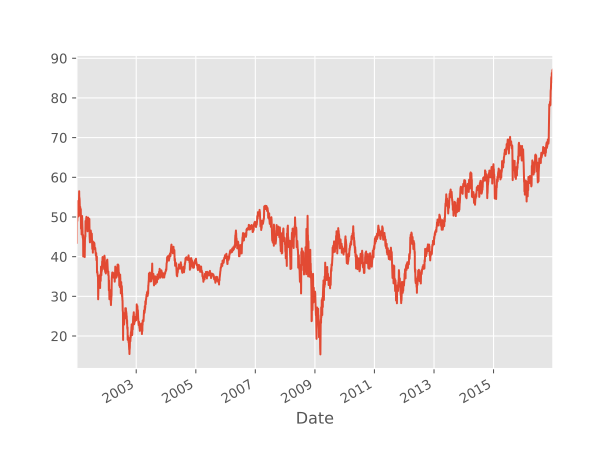

The table this chart was drawn from, first rows:
Date, Open, High, Low, Close, Adj Close, Volume
2001-01-02, 44.62, 44.81, 43.31, 44.0, 26.59, 7803200
2001-01-03, 43.44, 50.88, 43.19, 50.62, 30.82, 21303200
2001-01-04, 51.5, 54.0, 50.81, 52.0, 31.66, 26409800
2001-01-05, 50.75, 51.5, 48.31, 48.94, 29.79, 16215700
2001-01-08, 49.0, 50.12, 48.31, 49.25, 29.98, 9938300
2001-01-09, 49.88, 50.0, 47.88, 48.69, 29.64, 7285100
2001-01-10, 49.5, 51.69, 48.94, 50.94, 31.01, 10857000
2001-01-11, 51.12, 54.25, 51.12, 54.12, 32.95, 16077700
2001-01-12, 54.0, 54.06, 52.38, 53.31, 32.45, 8946800
2001-01-16, 53.5, 54.69, 52.5, 53.19, 32.38, 10508500
2001-01-17, 52.94, 54.06, 52.12, 53.0, 32.26, 10317300
2001-01-18, 51.5, 51.88, 50.56, 51.44, 31.31, 13565600
2001-01-19, 50.75, 51.69, 49.81, 50.56, 30.78, 10789100
2001-01-22, 50.56, 52.19, 50.06, 50.88, 30.97, 10581500
2001-01-23, 50.12, 52.06, 50.12, 51.69, 31.47, 8794600
2001-01-24, 52.69, 53.5, 52.25, 53.25, 32.42, 9316500
2001-01-25, 53.0, 53.88, 51.75, 53.06, 32.3, 8347100
2001-01-26, 53.44, 54.5, 52.75, 54.19, 32.99, 7967800
2001-01-29, 54.19, 56.0, 54.18, 55.12, 33.55, 9494400
2001-01-30, 55.1, 56.18, 54.63, 55.98, 34.08, 9452800
2001-01-31, 56.49, 57.33, 54.5, 54.99, 33.48, 13130800
2001-02-01, 54.99, 55.85, 53.51, 55.85, 34, 9174100
2001-02-02, 55.0, 55.33, 54.29, 54.64, 33.26, 7075200
2001-02-05, 54.51, 54.95, 53.7, 54.6, 33.24, 5273700
2001-02-06, 54.01, 54.46, 52.0, 52.28, 31.83, 7560200
2001-02-07, 52.35, 53.5, 51.88, 52.33, 31.86, 7988800
2001-02-08, 52.33, 53.05, 51.53, 51.68, 31.46, 5730800
2001-02-09, 51.69, 52.6, 51.05, 51.95, 31.62, 5490500
2001-02-12, 52.47, 53.1, 51.68, 52.55, 31.99, 5246300
2001-02-13, 52.54, 53.7, 51.1, 51.14, 31.13, 7334700
2001-02-14, 51.75, 51.88, 50.9, 51.19, 31.16, 6835100
2001-02-15, 51.38, 52.75, 50.9, 51.11, 31.11, 7408400
2001-02-16, 50.4, 52.0, 50.25, 51.99, 31.65, 7364800
2001-02-20, 51.99, 52.6, 49.63, 49.95, 30.41, 9073500
2001-02-21, 48.95, 50.1, 47.01, 47.35, 28.82, 9835100
2001-02-22, 47.75, 48.3, 45.39, 48.3, 29.4, 12409800
2001-02-23, 47.05, 48.25, 46.2, 47.05, 28.64, 9708100
2001-02-26, 48.0, 49.3, 46.81, 48.55, 29.56, 8783500
2001-02-27, 48.95, 49.78, 46.85, 47.6, 28.98, 11744300
2001-02-28, 47.89, 48.0, 45.3, 46.66, 28.4, 10510600
2001-03-01, 45.6, 46.25, 44.78, 46.11, 28.07, 10551800
2001-03-02, 45.6, 47.6, 45.19, 45.8, 27.88, 7559700
2001-03-05, 45.9, 46.95, 45.3, 46.76, 28.47, 5988200
2001-03-06, 48.25, 48.95, 47.5, 47.96, 29.2, 6844500
2001-03-07, 48.4, 50.45, 48.02, 50.25, 30.59, 7296600
2001-03-08, 50.25, 51.19, 49.8, 50.24, 30.58, 7064400
2001-03-09, 49.6, 49.8, 47.8, 48.95, 29.8, 6377600
2001-03-12, 47.5, 47.85, 45.49, 45.49, 27.69, 8549500
2001-03-13, 46.75, 47.8, 45.6, 47.4, 28.86, 7065900
2001-03-14, 45.0, 45.97, 43.39, 43.75, 26.63, 16205000
2001-03-15, 44.9, 45.95, 44.75, 45.26, 27.55, 8561300
2001-03-16, 45.26, 45.9, 44.12, 44.58, 27.14, 10739300
2001-03-19, 44.4, 45.4, 42.65, 45.15, 27.49, 9742500
2001-03-20, 45.46, 45.46, 42.5, 42.59, 25.93, 10213200
2001-03-21, 42.79, 43.13, 40.05, 40.2, 24.47, 12026300
2001-03-22, 40.05, 40.06, 37.58, 38.91, 23.69, 15668200
2001-03-23, 40.3, 41.9, 39.81, 41.71, 25.39, 10763200
2001-03-26, 42.15, 42.99, 41.65, 42.11, 25.63, 8319900
2001-03-27, 42.11, 43.4, 41.1, 43.36, 26.4, 12254000
2001-03-28, 42.7, 43.35, 41.95, 42.55, 25.9, 7315300
... 3,965 more rows
